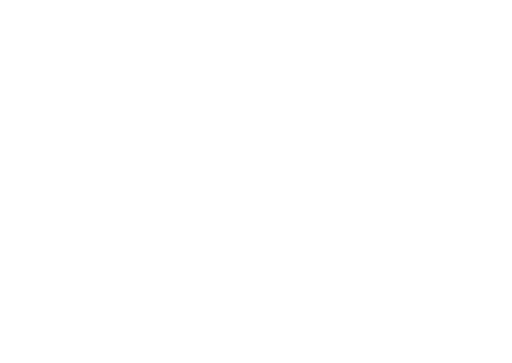
t = 0.00 s
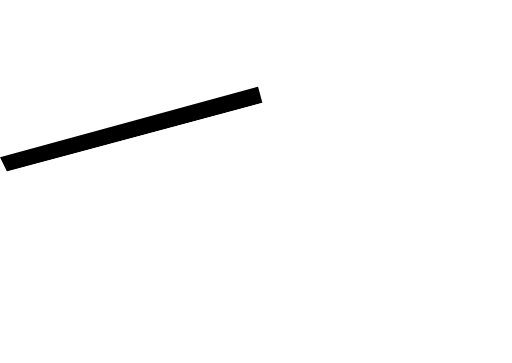
t = 0.13 s
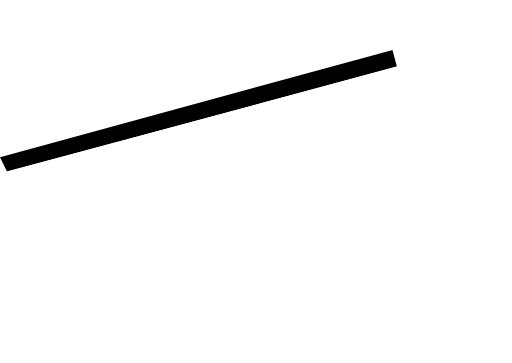
t = 0.19 s
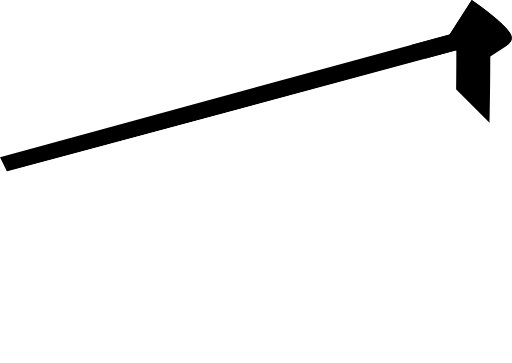
t = 0.31 s
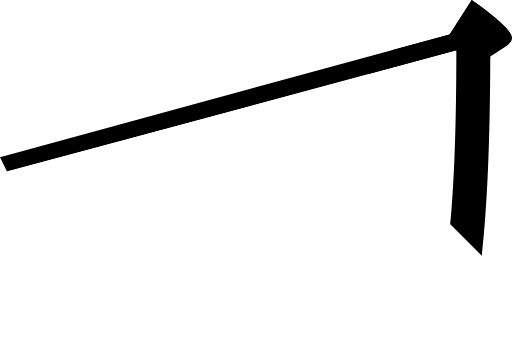
t = 0.38 s
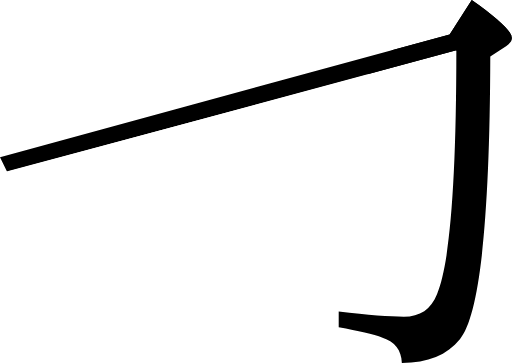
t = 0.50 s

The animated SVG that drew these frames (rendered in a browser with its animation timeline set to each time). Animation: 2 SMIL elements (animate=2); one cycle of 0.50 s.

<svg viewBox="0.0,0.0 129.7,91.9" xmlns="http://www.w3.org/2000/svg">
  <clipPath id="utj">
    <path d="
      M 1.8,43.5
      l -1.8,-3.7
      L 113.9,8.7
      l 5.6,-8.7
      c 6.8,4.8,10.2,8.0,10.2,9.6
      c 0.0,0.7,-0.5,1.4,-1.5,2.1
      l -4.0,2.6
      c -0.1,41.7,-2.7,65.6,-7.7,71.6
      c -3.2,4.0,-8.1,6.0,-14.7,6.0
      c -0.1,-3.3,-1.8,-5.4,-4.9,-6.4
      c -2.3,-0.8,-6.1,-1.7,-11.1,-2.6
      v -4.0
      c 7.5,0.9,13.0,1.3,16.5,1.3
      c 4.1,0.0,6.9,-1.9,8.4,-5.7
      c 3.3,-7.9,4.9,-28.5,4.9,-61.8
      L 1.8,43.5
      Z"
    />
  </clipPath>
  <g clip-path="url(#utj)">
    <rect x="-6" y="24.8" width="0" height="20" transform="rotate(-15 -6,26)">
      <animate attributeName="width" values="0;140" begin="0s" dur="0.25s" repeatCount="1" fill="freeze"/>
    </rect>
    <rect x="120" y="-8" width="70" height="0" transform="rotate(45 120,-8)">
      <animate attributeName="height" values="0;100" begin="0.25s" dur="0.25s" repeatCount="1" fill="freeze"/>
    </rect>
  </g>
</svg>
